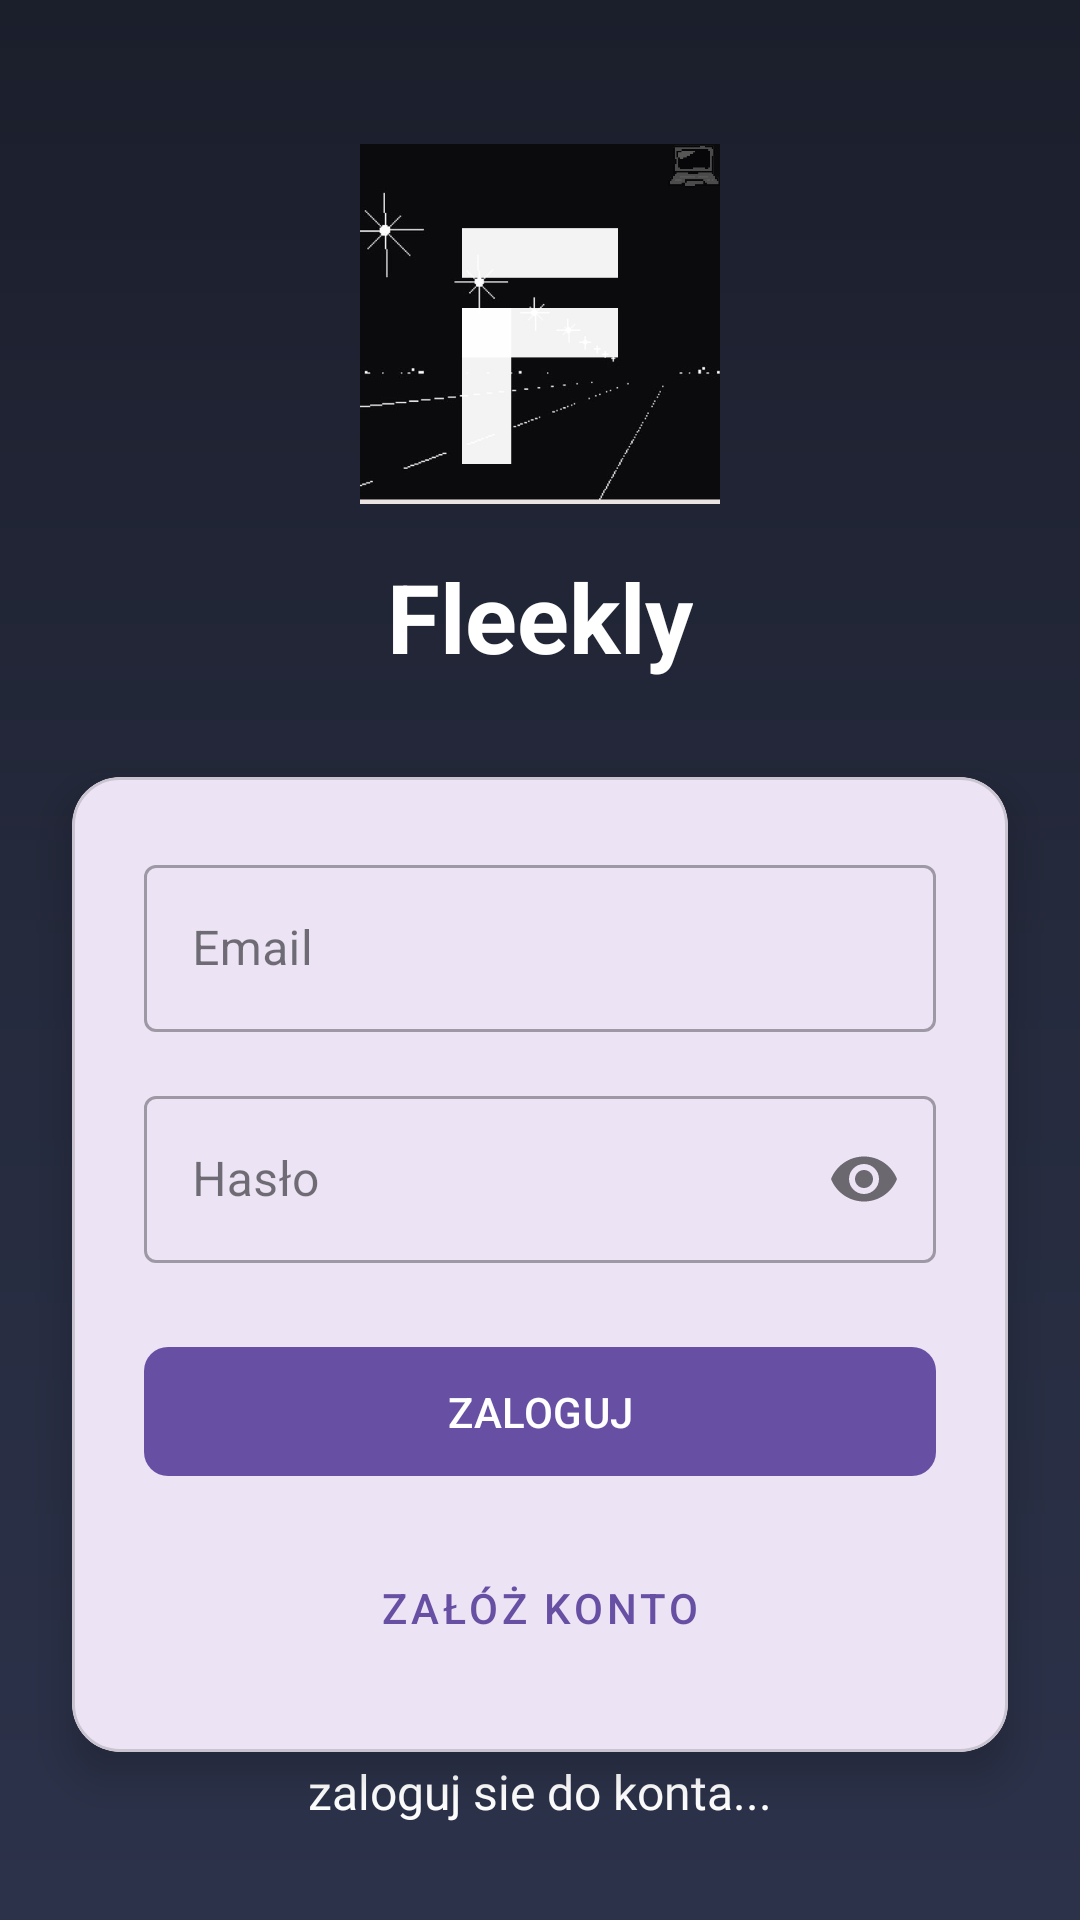

Here is an Android app screen rendered from its layout file. Give the layout XML and the strings, colors and styles it references.
<!-- AndroidManifest.xml: application theme Theme.Freelancera -->
<!-- res/layout/activity_login.xml -->
<?xml version="1.0" encoding="utf-8"?>
<androidx.constraintlayout.widget.ConstraintLayout 
    xmlns:android="http://schemas.android.com/apk/res/android"
    xmlns:app="http://schemas.android.com/apk/res-auto"
    android:layout_width="match_parent"
    android:layout_height="match_parent"
    android:background="@drawable/auth_background">

    <ImageView
        android:id="@+id/appLogo"
        android:layout_width="120dp"
        android:layout_height="120dp"
        android:src="@drawable/app_icon"
        android:layout_marginTop="48dp"
        app:layout_constraintTop_toTopOf="parent"
        app:layout_constraintStart_toStartOf="parent"
        app:layout_constraintEnd_toEndOf="parent"/>

    <TextView
        android:id="@+id/appName"
        android:layout_width="wrap_content"
        android:layout_height="wrap_content"
        android:text="Fleekly"
        android:textColor="#FFFFFF"
        android:textSize="32sp"
        android:textStyle="bold"
        android:layout_marginTop="16dp"
        app:layout_constraintTop_toBottomOf="@id/appLogo"
        app:layout_constraintStart_toStartOf="parent"
        app:layout_constraintEnd_toEndOf="parent"/>

    <com.google.android.material.card.MaterialCardView
        android:layout_width="match_parent"
        android:layout_height="wrap_content"
        android:layout_marginStart="24dp"
        android:layout_marginEnd="24dp"
        android:layout_marginTop="32dp"
        app:cardCornerRadius="16dp"
        app:cardElevation="8dp"
        app:layout_constraintTop_toBottomOf="@id/appName">

        <LinearLayout
            android:id="@+id/loginForm"
            android:layout_width="match_parent"
            android:layout_height="wrap_content"
            android:orientation="vertical"
            android:padding="24dp">

            <com.google.android.material.textfield.TextInputLayout
                android:layout_width="match_parent"
                android:layout_height="wrap_content"
                android:layout_marginBottom="16dp"
                style="@style/Widget.MaterialComponents.TextInputLayout.OutlinedBox">

                <com.google.android.material.textfield.TextInputEditText
                    android:id="@+id/emailEditText"
                    android:layout_width="match_parent"
                    android:layout_height="wrap_content"
                    android:hint="Email"
                    android:inputType="textEmailAddress"/>
            </com.google.android.material.textfield.TextInputLayout>

            <com.google.android.material.textfield.TextInputLayout
                android:layout_width="match_parent"
                android:layout_height="wrap_content"
                android:layout_marginBottom="24dp"
                style="@style/Widget.MaterialComponents.TextInputLayout.OutlinedBox"
                app:passwordToggleEnabled="true">

                <com.google.android.material.textfield.TextInputEditText
                    android:id="@+id/passwordEditText"
                    android:layout_width="match_parent"
                    android:layout_height="wrap_content"
                    android:hint="Hasło"
                    android:inputType="textPassword"/>
            </com.google.android.material.textfield.TextInputLayout>

            <com.google.android.material.button.MaterialButton
                android:id="@+id/loginButton"
                android:layout_width="match_parent"
                android:layout_height="wrap_content"
                android:text="ZALOGUJ"
                android:textColor="#FFFFFF"
                android:padding="12dp"
                app:cornerRadius="8dp"
                android:layout_marginBottom="16dp"/>

            <com.google.android.material.button.MaterialButton
                android:id="@+id/goToRegisterButton"
                android:layout_width="match_parent"
                android:layout_height="wrap_content"
                android:text="ZAŁÓŻ KONTO"
                style="@style/Widget.MaterialComponents.Button.TextButton"/>

        </LinearLayout>
    </com.google.android.material.card.MaterialCardView>

    <TextView
        android:id="@+id/typewriterText"
        android:layout_width="wrap_content"
        android:layout_height="wrap_content"
        android:text="zaloguj sie do konta..."
        android:textSize="16sp"
        android:textColor="#FFFFFF"
        android:fontFamily="@font/pixel_font"
        android:layout_marginBottom="32dp"

        app:layout_constraintBottom_toBottomOf="parent"
        app:layout_constraintStart_toStartOf="parent"
        app:layout_constraintEnd_toEndOf="parent"/>

</androidx.constraintlayout.widget.ConstraintLayout>
<!-- resources referenced by this layout -->
<resources>
  <!-- drawable app_icon: png bitmap (drawable, 104298 bytes) -->
  <!-- drawable auth_background (drawable) -->
  <?xml version="1.0" encoding="utf-8"?>
  <shape xmlns:android="http://schemas.android.com/apk/res/android">
      <gradient
          android:angle="270"
          android:startColor="#1B1E2B"
          android:centerColor="#252A3D"
          android:endColor="#2C324A"
          android:type="linear" />
  </shape>
  <style name="Theme.Freelancera" parent="Base.Theme.Freelancera" />
  <style name="Base.Theme.Freelancera" parent="Theme.Material3.DayNight.NoActionBar">
          
          
      </style>
</resources>
